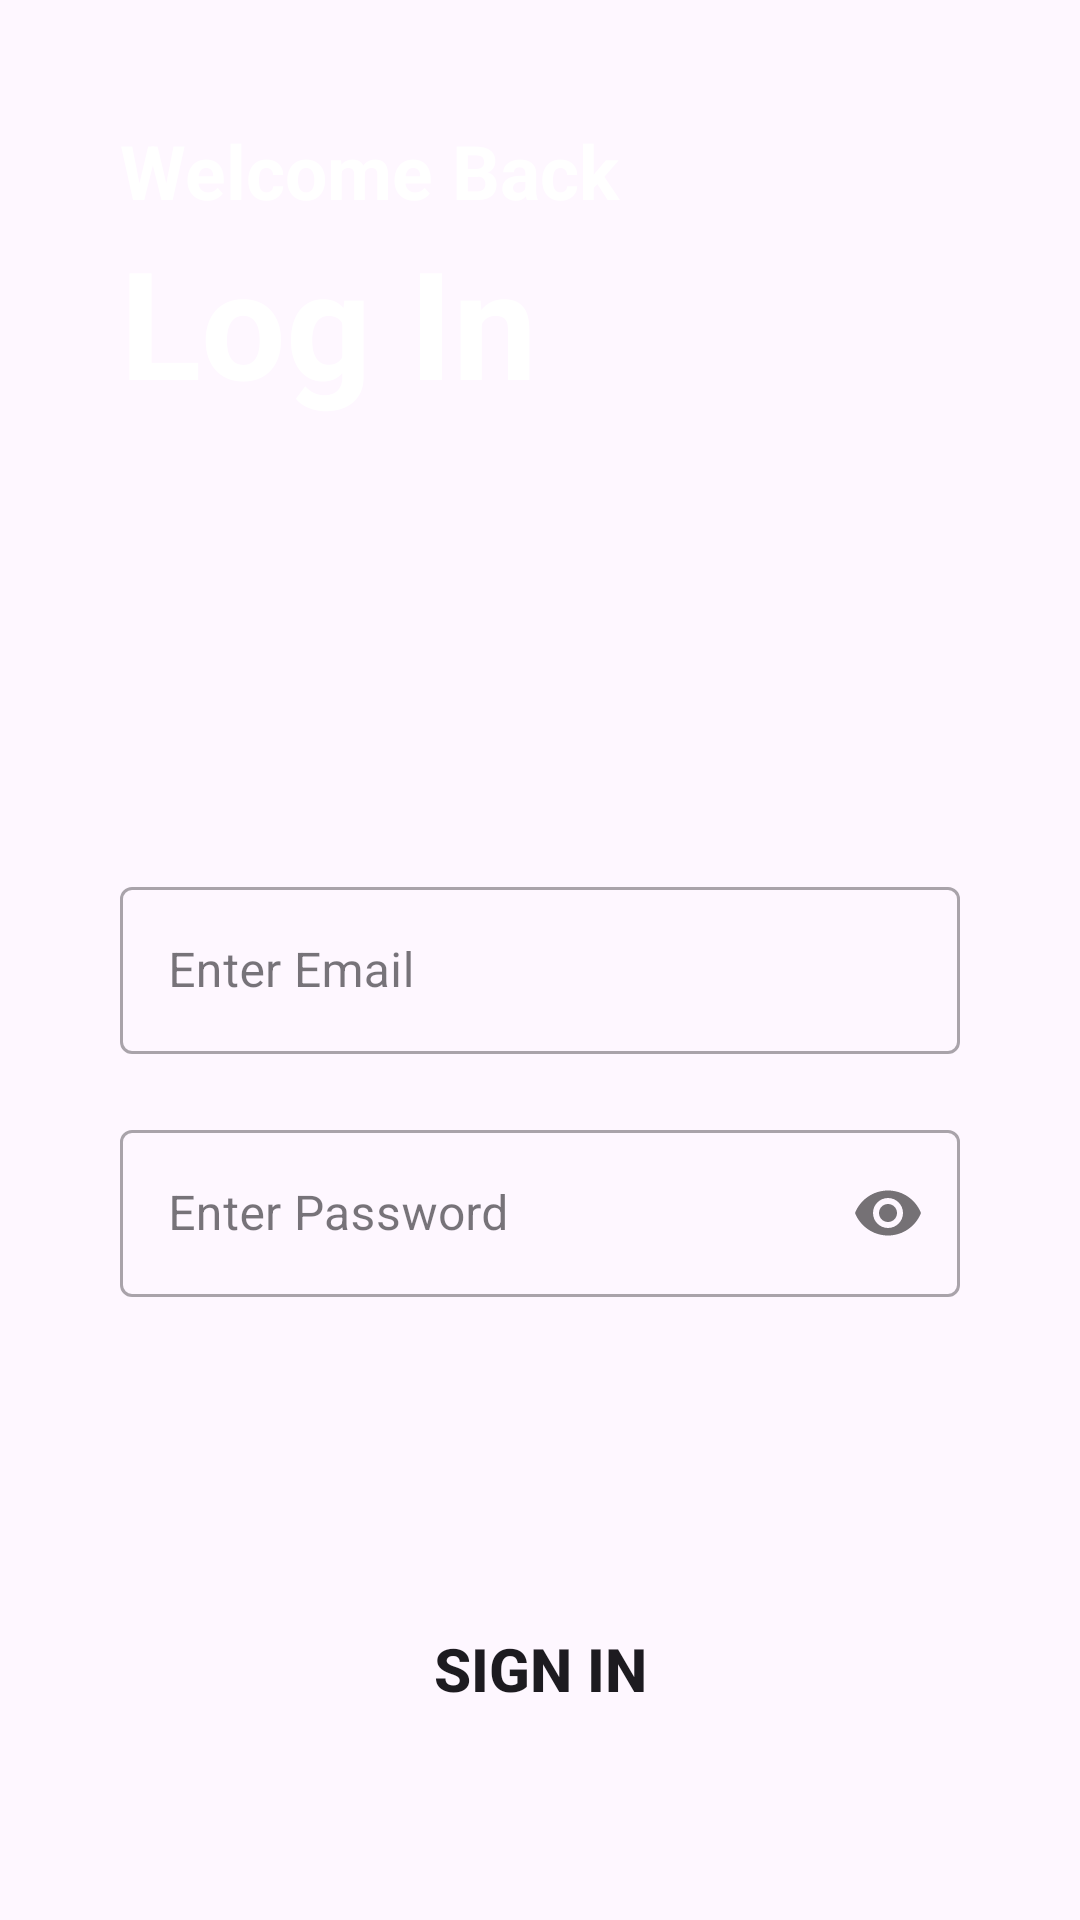

Here is an Android app screen rendered from its layout file. Give the layout XML and the strings, colors and styles it references.
<!-- AndroidManifest.xml: application theme Theme.WallpaperApplication -->
<!-- res/layout/activity_main.xml -->
<?xml version="1.0" encoding="utf-8"?>
<LinearLayout xmlns:android="http://schemas.android.com/apk/res/android"
    xmlns:app="http://schemas.android.com/apk/res-auto"
    xmlns:tools="http://schemas.android.com/tools"
    android:layout_width="match_parent"
    android:layout_height="match_parent"
    android:background="@drawable/screen"
    android:padding="40dp"
    android:orientation="vertical"
    tools:context=".MainActivity">

    <TextView
        android:layout_width="match_parent"
        android:layout_height="wrap_content"
        android:textSize="25dp"
        android:textStyle="bold"
        android:textColor="@color/white"
        android:text="Welcome Back"
        />

    <TextView
        android:layout_width="match_parent"
        android:layout_height="wrap_content"
        android:text="Log In"
        android:textColor="@color/white"
        android:textSize="50dp"
        android:textStyle="bold"/>

    <com.google.android.material.textfield.TextInputLayout
        android:layout_width="match_parent"
        android:layout_height="wrap_content"
        android:layout_marginTop="150dp"
        style="@style/Widget.MaterialComponents.TextInputLayout.OutlinedBox">

        <com.google.android.material.textfield.TextInputEditText
            android:id="@+id/email"
            android:layout_width="match_parent"
            android:layout_height="wrap_content"
            android:hint="Enter Email"
            android:textColor="@color/black"
            android:inputType="textEmailAddress"/>

    </com.google.android.material.textfield.TextInputLayout>
    <com.google.android.material.textfield.TextInputLayout
        android:layout_width="match_parent"
        android:layout_height="wrap_content"
        android:layout_marginTop="20dp"
        app:passwordToggleEnabled="true"
        style="@style/Widget.MaterialComponents.TextInputLayout.OutlinedBox">

        <com.google.android.material.textfield.TextInputEditText
            android:id="@+id/password"
            android:layout_width="match_parent"
            android:layout_height="wrap_content"
            android:hint="Enter Password"
            android:textColor="@color/black"
            android:inputType="textPassword"/>

    </com.google.android.material.textfield.TextInputLayout>

    <Button
        android:id="@+id/signin"
        android:layout_width="match_parent"
        android:layout_height="wrap_content"
        android:textStyle="bold"
        android:textSize="20dp"
        android:text="Sign In"
        android:background="@drawable/round_btn"
        android:layout_marginTop="100dp"/>
    <LinearLayout
        android:layout_width="match_parent"
        android:layout_height="wrap_content"
        android:orientation="vertical"
        android:layout_marginTop="20dp"
        android:gravity="center">

        <TextView
            android:layout_width="wrap_content"
            android:layout_height="wrap_content"
            android:text="Don't have an account?"
            android:textSize="15dp"
            android:textStyle="bold"
            android:gravity="center"/>

        <TextView
            android:id="@+id/signup"
            android:layout_width="wrap_content"
            android:layout_height="wrap_content"
            android:text="Sign Up"
            android:textStyle="bold"
            android:textSize="15dp"
            android:textColor="@color/blue"
            android:layout_marginLeft="10dp"
            android:gravity="center"/>


    </LinearLayout>

</LinearLayout>
<!-- resources referenced by this layout -->
<resources>
  <color name="black">#FF000000</color>
  <color name="blue">#03A9F4</color>
  <color name="white">#FFFFFFFF</color>
  <!-- drawable round_btn (drawable) -->
  <?xml version="1.0" encoding="utf-8"?>
  <shape xmlns:android="http://schemas.android.com/apk/res/android"
      android:shape="rectangle">
  
      <stroke
          android:color="@color/blue"/>
      <corners
          android:radius="20dp"/>
  
  </shape>
  <style name="Theme.WallpaperApplication" parent="Base.Theme.WallpaperApplication" />
  <style name="Base.Theme.WallpaperApplication" parent="Theme.Material3.DayNight.NoActionBar">
          
          <item name="colorPrimary">@color/blue</item>
          <item name="colorPrimaryVariant">@color/blue</item>
          <item name="colorOnPrimary">@color/white</item>
          
          <item name="colorSecondary">@color/teal_200</item>
          <item name="colorSecondaryVariant">@color/teal_700</item>
          <item name="colorOnSecondary">@color/black</item>
          
          <item name="android:statusBarColor" tools:targetApi="l">?attr/colorPrimaryVariant</item>
  
          
          
      </style>
  <color name="teal_200">#FF03DAC5</color>
  <color name="teal_700">#FF818786</color>
</resources>
